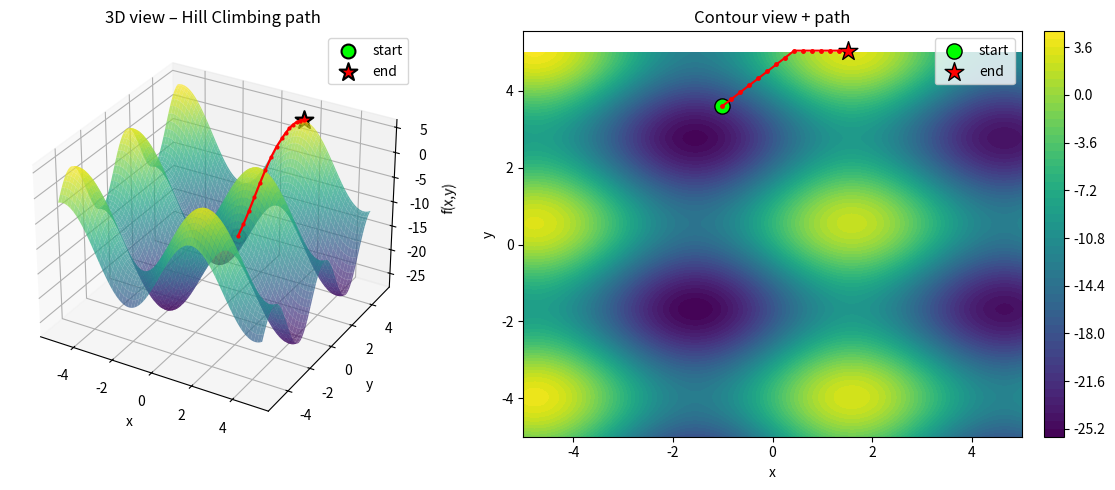

This figure's Python source:
import numpy as np
import matplotlib.pyplot as plt
from mpl_toolkits.mplot3d import Axes3D
# import matplotlib.animation as animation   # ← not used yet → can be commented out

# Objective (maximization)
def objective(X, Y):
    return (X**2 + Y**2)/20 + 8*np.sin(X) + 6*np.sin(1.4*Y + 0.8) - 12

# Hill climbing (steepest ascent in 8 directions)
def hill_climb(start, step_size=0.15, max_iter=120, tol=1e-5):
    current = np.array(start, dtype=float)
    path = [current.copy()]
    scores = [objective(*current)]

    for _ in range(max_iter):
        neighbors = []
        for dx in [-step_size, 0, step_size]:
            for dy in [-step_size, 0, step_size]:
                if dx == 0 and dy == 0:
                    continue
                candidate = current + np.array([dx, dy])
                neighbors.append(candidate)

        if not neighbors:
            break

        neighbor_scores = [objective(*n) for n in neighbors]
        best_idx = np.argmax(neighbor_scores)
        best_score = neighbor_scores[best_idx]

        if best_score <= scores[-1] + tol:
            break

        current = neighbors[best_idx]
        path.append(current.copy())
        scores.append(best_score)

    return np.array(path), np.array(scores)


def visualize_hill_climbing():
    x = np.linspace(-5, 5, 130)
    y = np.linspace(-5, 5, 130)
    X, Y = np.meshgrid(x, y)
    Z = objective(X, Y)

    # Fixed seed → same start point every time (good for debugging)
    np.random.seed(42)
    start = np.random.uniform(-4, 4, 2)
    print(f"Start position: {start}")
    print(f"Initial value:  {objective(*start):.4f}")

    path, scores = hill_climb(start, step_size=0.18)   # slightly larger step often looks nicer

    print(f"Final position: {path[-1]}")
    print(f"Final value:     {scores[-1]:.4f}  (steps: {len(path)-1})")

    # ─────────────── Plotting ────────────────────────────────
    fig = plt.figure(figsize=(12, 5))

    # 3D surface + path
    ax1 = fig.add_subplot(121, projection='3d')
    ax1.plot_surface(X, Y, Z, cmap='viridis', alpha=0.7, rcount=80, ccount=80)
    
    # The two lines you asked about – now explicit & safe
    z_start = objective(*start)
    ax1.scatter(start[0], start[1], z_start,   color='lime', s=100, edgecolor='black', linewidth=1.5, label='start')
    ax1.scatter(path[-1, 0], path[-1, 1], scores[-1], color='red', marker='*', s=180, edgecolor='black', linewidth=1.5, label='end')

    ax1.plot(path[:,0], path[:,1], scores, 'r.-', linewidth=1.6, markersize=4, zorder=10)

    ax1.set_title("3D view – Hill Climbing path")
    ax1.set_xlabel('x')
    ax1.set_ylabel('y')
    ax1.set_zlabel('f(x,y)')
    ax1.legend()

    # Contour
    ax2 = fig.add_subplot(122)
    cont = ax2.contourf(X, Y, Z, levels=50, cmap='viridis')
    ax2.plot(path[:,0], path[:,1], 'r.-', lw=1.5, ms=5)
    ax2.scatter(start[0], start[1], color='lime', s=120, edgecolor='k', label='start')
    ax2.scatter(path[-1,0], path[-1,1], color='red', marker='*', s=200, edgecolor='k', label='end')

    ax2.set_title("Contour view + path")
    ax2.set_xlabel('x')
    ax2.set_ylabel('y')
    ax2.legend()
    plt.colorbar(cont, ax=ax2, fraction=0.046, pad=0.04)

    plt.tight_layout()
    plt.show()           # This MUST be called to display the figure


if __name__ == "__main__":
    visualize_hill_climbing()
